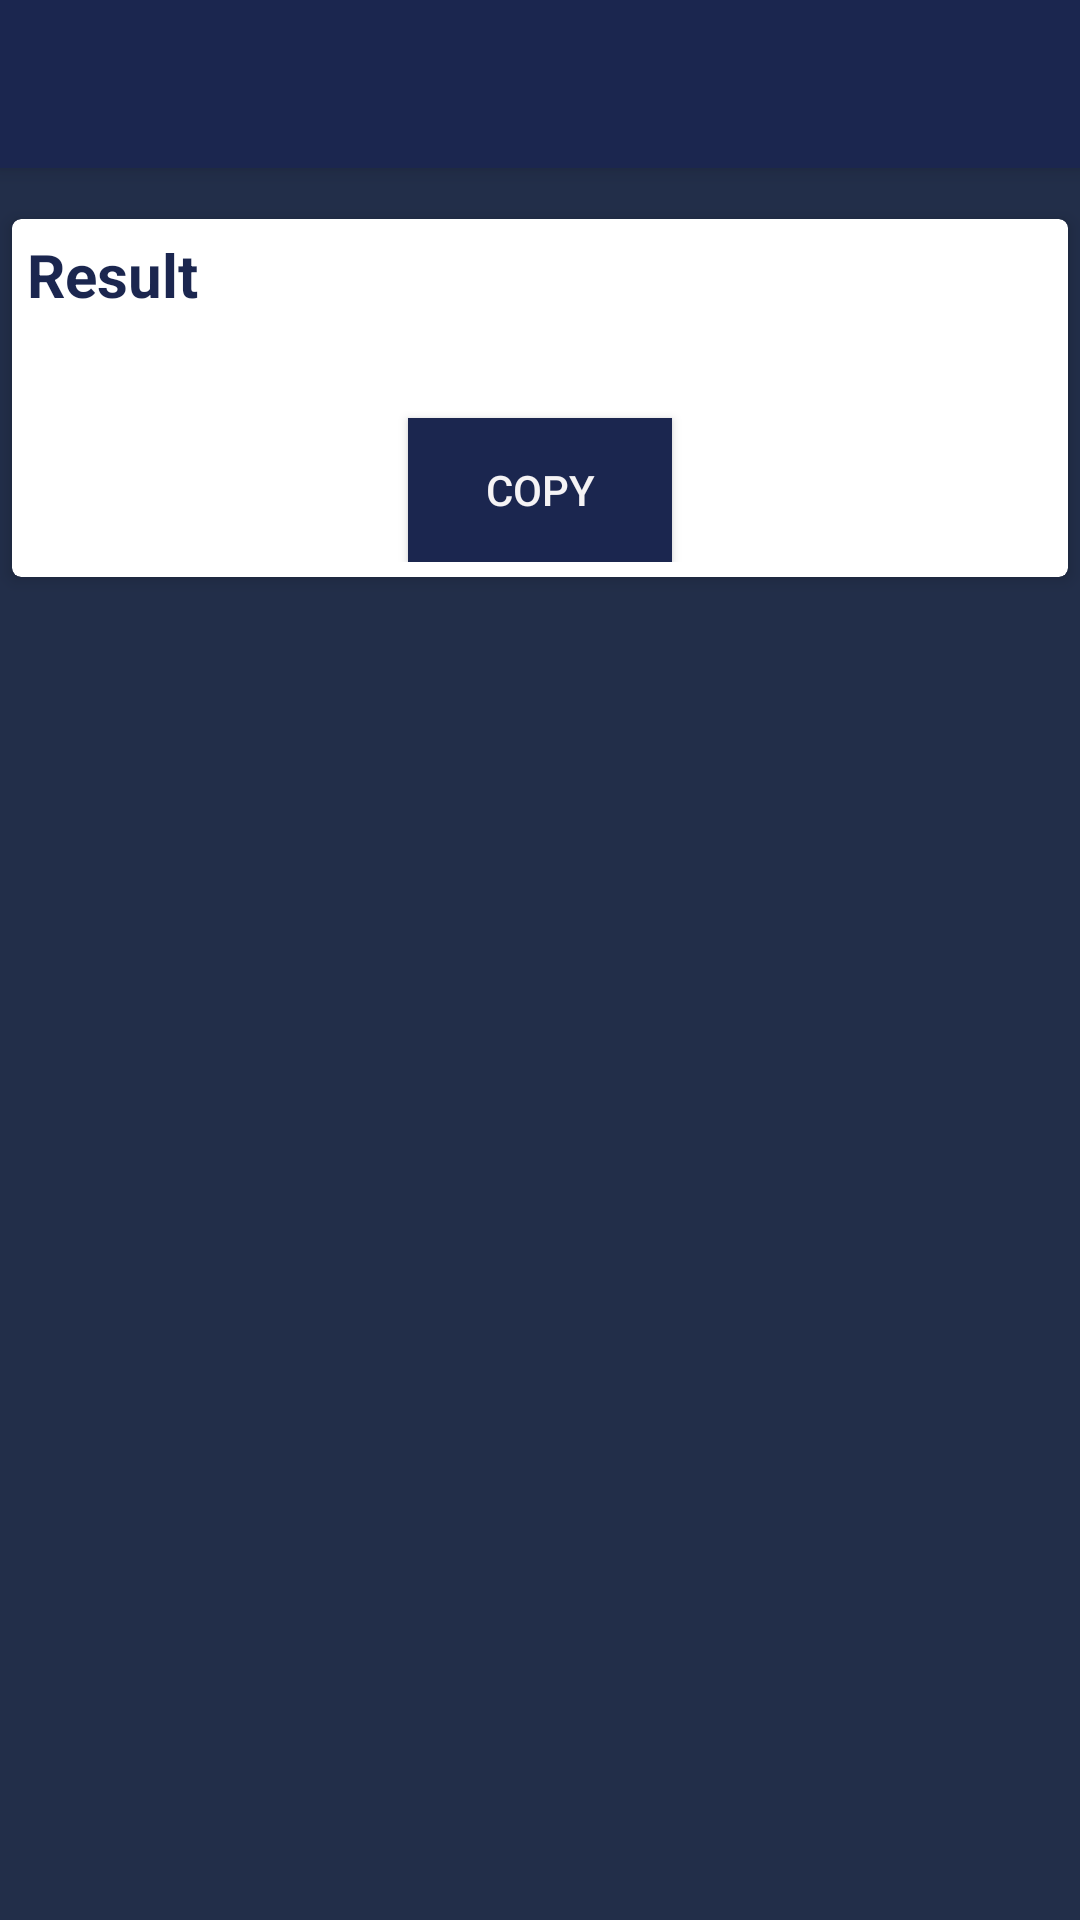

This screen was rendered from an Android layout file. Write that file and the resources it references.
<!-- AndroidManifest.xml: application theme AppTheme -->
<!-- res/layout/activity_main.xml -->
<?xml version="1.0" encoding="utf-8"?>
<androidx.coordinatorlayout.widget.CoordinatorLayout xmlns:android="http://schemas.android.com/apk/res/android"
    xmlns:app="http://schemas.android.com/apk/res-auto"
    xmlns:tools="http://schemas.android.com/tools"
    android:layout_width="match_parent"
    android:layout_height="match_parent"
    android:background="@color/colorPrimaryDark"
    tools:context=".MainActivity">

    <com.google.android.material.appbar.AppBarLayout
        android:layout_width="match_parent"
        android:layout_height="wrap_content"
        android:theme="@style/AppTheme.AppBarOverlay">

        <androidx.appcompat.widget.Toolbar
            android:id="@+id/toolbar"
            android:layout_width="match_parent"
            android:layout_height="?attr/actionBarSize"
            android:background="?attr/colorPrimary"
            app:popupTheme="@style/AppTheme.PopupOverlay" />

    </com.google.android.material.appbar.AppBarLayout>

    <include layout="@layout/content_main" />



</androidx.coordinatorlayout.widget.CoordinatorLayout>
<!-- res/layout/content_main.xml (included above) -->
<?xml version="1.0" encoding="utf-8"?>
<RelativeLayout xmlns:android="http://schemas.android.com/apk/res/android"
    xmlns:app="http://schemas.android.com/apk/res-auto"
    xmlns:tools="http://schemas.android.com/tools"
    android:layout_width="match_parent"
    android:layout_height="match_parent"
    app:layout_behavior="@string/appbar_scrolling_view_behavior"
    tools:context=".MainActivity"
    tools:showIn="@layout/activity_main">

   <ScrollView
       android:layout_width="match_parent"
       android:layout_height="wrap_content">
       <LinearLayout
           android:layout_width="match_parent"
           android:layout_height="wrap_content"
           android:orientation="vertical">

           <androidx.cardview.widget.CardView
               android:layout_width="match_parent"
               android:layout_height="wrap_content"
               app:cardBackgroundColor="#fff"
               app:cardUseCompatPadding="true"
               app:cardCornerRadius="3dp"
               app:cardElevation="3dp">
               <LinearLayout
                   android:layout_width="match_parent"
                   android:layout_height="wrap_content"
                   android:orientation="vertical"
                   >

                   <ImageView
                       android:id="@+id/image"
                       android:layout_width="wrap_content"
                       android:layout_height="wrap_content"
                       android:maxHeight="250dp"

                       />
               </LinearLayout>
           </androidx.cardview.widget.CardView>
           <androidx.cardview.widget.CardView
               android:background="@color/colorAccent"
               android:layout_width="match_parent"
               android:layout_height="wrap_content"
               app:cardBackgroundColor="#fff"
               app:cardUseCompatPadding="true"
               app:cardCornerRadius="3dp"
               app:cardElevation="3dp">
               <LinearLayout
                   android:layout_width="match_parent"
                   android:layout_height="wrap_content"
                   android:orientation="vertical"
                   android:padding="5dp">
                   <TextView
                       android:text="Result"
                       android:textColor="@color/colorPrimary"
                       android:textStyle="bold"
                       android:textSize="20sp"
                       android:layout_width="match_parent"
                       android:layout_height="wrap_content" />
                   <EditText
                       android:id="@+id/result"
                       android:layout_width="match_parent"
                       android:layout_height="wrap_content"
                       android:hint=""
                       android:autoLink="all"
                       android:background="@null"
                       android:padding="5dp"
                       android:textColor="#000"
                       />
                   <Button
                       android:id="@+id/btn"
                       android:layout_width="wrap_content"
                       android:text="Copy"
                       android:textColor="@color/colorAccent"
                       android:background="@color/colorPrimary"
                       android:layout_height="match_parent"
                       android:layout_gravity="center"></Button>
               </LinearLayout>



           </androidx.cardview.widget.CardView>
       </LinearLayout>
   </ScrollView>

</RelativeLayout>
<!-- resources referenced by this layout -->
<resources>
  <color name="colorAccent">#F5F3F5</color>
  <color name="colorPrimary">#1B264F</color>
  <color name="colorPrimaryDark">#222E49</color>
  <style name="AppTheme.AppBarOverlay" parent="ThemeOverlay.AppCompat.Dark.ActionBar" />
  <style name="AppTheme.PopupOverlay" parent="ThemeOverlay.AppCompat.Light" />
  <style name="AppTheme" parent="Theme.AppCompat.Light.DarkActionBar">
          
          <item name="colorPrimary">@color/colorPrimary</item>
          <item name="colorPrimaryDark">@color/colorPrimaryDark</item>
          <item name="colorAccent">@color/colorAccent</item>
      </style>
</resources>
